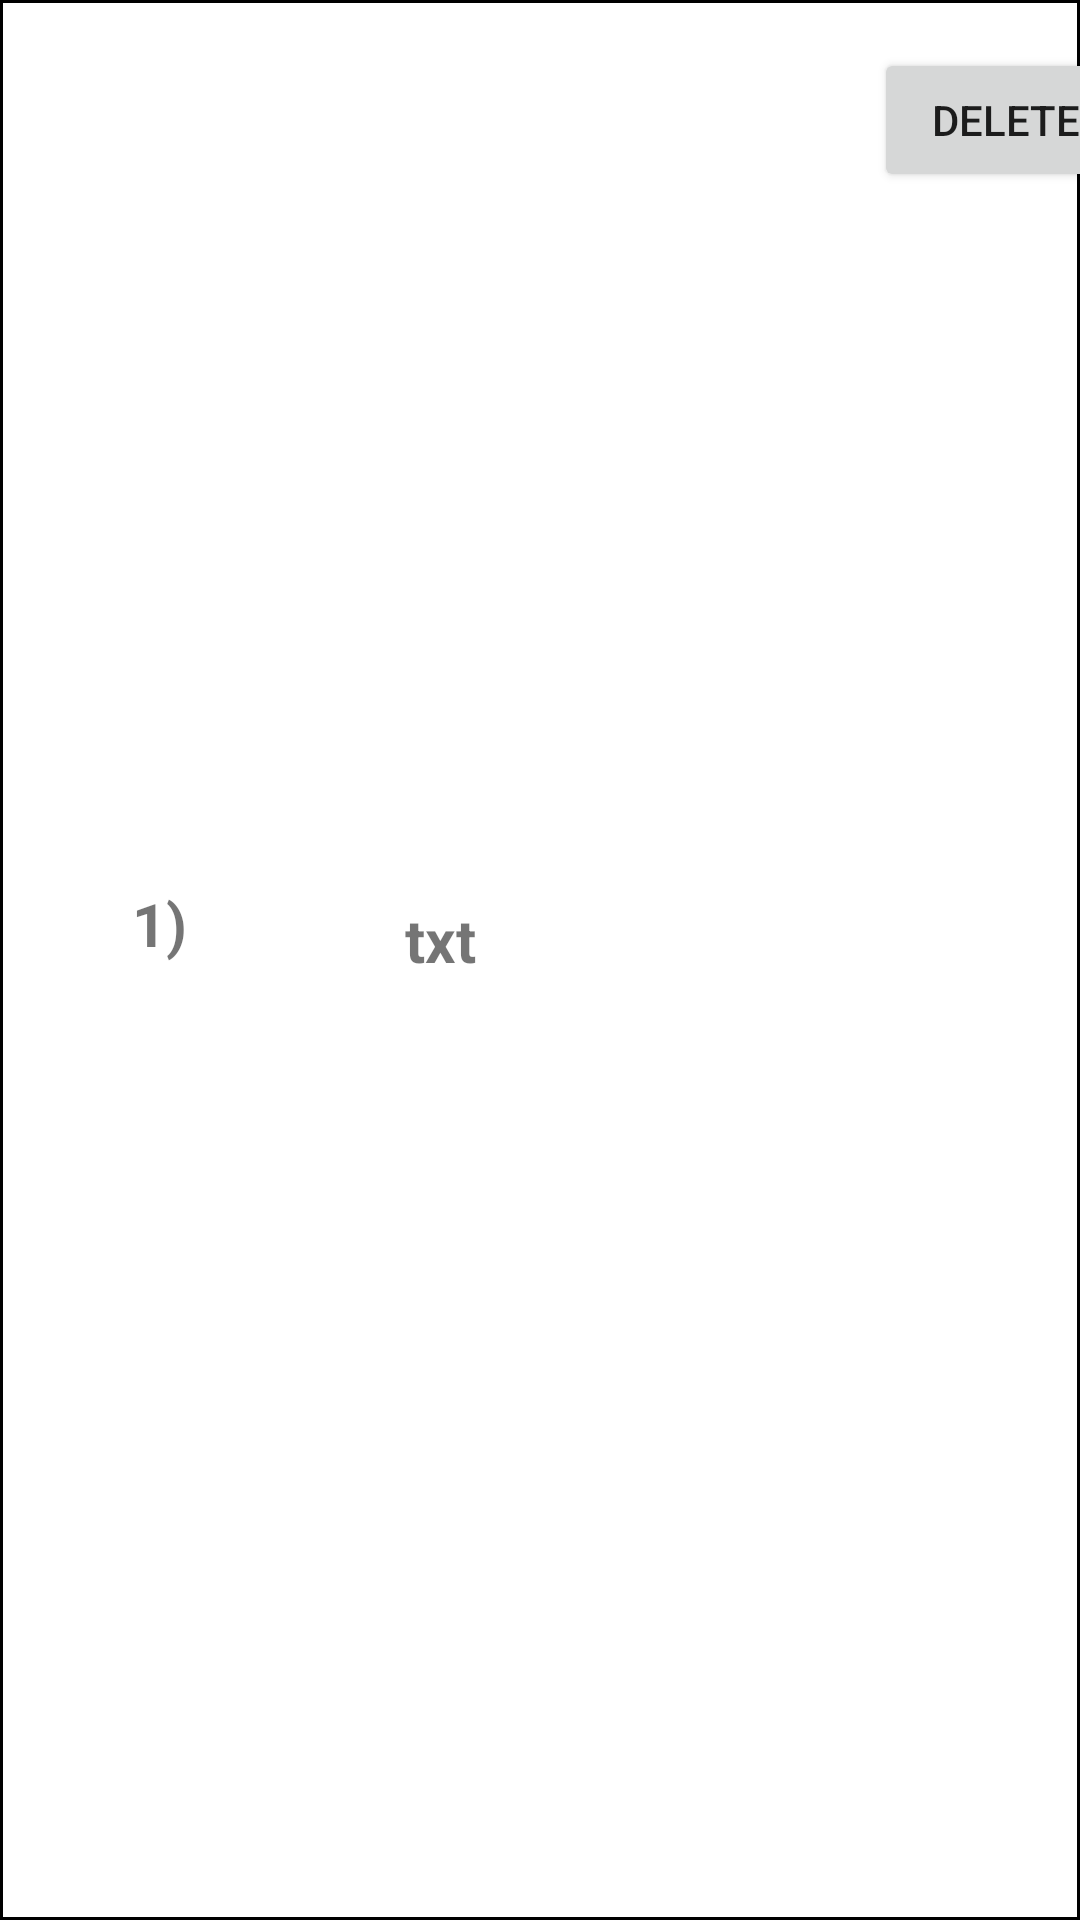

Android layout source for this screen:
<!-- AndroidManifest.xml: application theme Theme.ApplicationSurvey -->
<!-- res/layout/lo_surveylist.xml -->
<?xml version="1.0" encoding="utf-8"?>
<androidx.constraintlayout.widget.ConstraintLayout xmlns:android="http://schemas.android.com/apk/res/android"
    xmlns:app="http://schemas.android.com/apk/res-auto"
    xmlns:tools="http://schemas.android.com/tools"
    android:layout_width="match_parent"
    android:layout_height="wrap_content"
    android:background="@drawable/psedit">



    <Button
        android:id="@+id/btnDelete"
        android:layout_width="wrap_content"
        android:layout_height="wrap_content"
        android:layout_marginStart="80dp"
        android:layout_marginTop="16dp"
        android:layout_marginBottom="15dp"
        android:text="Delete"
        app:layout_constraintBottom_toBottomOf="parent"
        app:layout_constraintStart_toEndOf="@+id/txtSurveyTitleinDeleteActivity"
        app:layout_constraintTop_toTopOf="parent"
        app:layout_constraintVertical_bias="0.0" />

    <TextView
        android:id="@+id/txtSurveyTitleinDeleteActivity"
        android:layout_width="129dp"
        android:layout_height="36dp"
        android:layout_marginStart="20dp"
        android:paddingTop="5dp"
        android:text="txt"
        android:textAlignment="center"
        android:textSize="20sp"
        android:textStyle="bold"
        app:layout_constraintBottom_toBottomOf="parent"
        app:layout_constraintStart_toEndOf="@+id/txtnumberfordelete"
        app:layout_constraintTop_toTopOf="parent"
        app:layout_constraintVertical_bias="0.488" />

    <androidx.constraintlayout.widget.Guideline
        android:id="@+id/guideline4"
        android:layout_width="wrap_content"
        android:layout_height="wrap_content"
        android:orientation="horizontal"
        app:layout_constraintGuide_begin="78dp" />

    <TextView
        android:id="@+id/txtnumberfordelete"
        android:layout_width="wrap_content"
        android:layout_height="wrap_content"
        android:layout_marginStart="44dp"
        android:text="1)"
        android:textSize="20sp"
        android:textStyle="bold"
        app:layout_constraintBottom_toBottomOf="parent"
        app:layout_constraintStart_toStartOf="parent"
        app:layout_constraintTop_toTopOf="parent"
        app:layout_constraintVertical_bias="0.48" />

</androidx.constraintlayout.widget.ConstraintLayout>
<!-- resources referenced by this layout -->
<resources>
  <!-- drawable psedit (drawable) -->
  <?xml version="1.0" encoding="utf-8"?>
  <shape xmlns:android="http://schemas.android.com/apk/res/android">
      <solid android:color="#fff"/>
      <stroke android:width="1dp"/>
      <corners android:radius="0dp"/>
  
  
  </shape>
  <style name="Theme.ApplicationSurvey" parent="Theme.MaterialComponents.DayNight.DarkActionBar">
          
          <item name="colorPrimary">#3F51B5</item>
          <item name="colorPrimaryVariant">#0323A2</item>
          <item name="colorOnPrimary">@color/white</item>
          
          <item name="colorSecondary">@color/teal_200</item>
          <item name="colorSecondaryVariant">@color/teal_700</item>
          <item name="colorOnSecondary">#3F51B5</item>
          
          <item name="android:statusBarColor">?attr/colorPrimaryVariant</item>
          
      </style>
  <!-- not gathered from this repository: default colours our renderer supplied (Android Studio template values) -->
  <color name="teal_200">#FF03DAC5</color>
  <color name="teal_700">#FF018786</color>
  <color name="white">#FFFFFFFF</color>
</resources>
